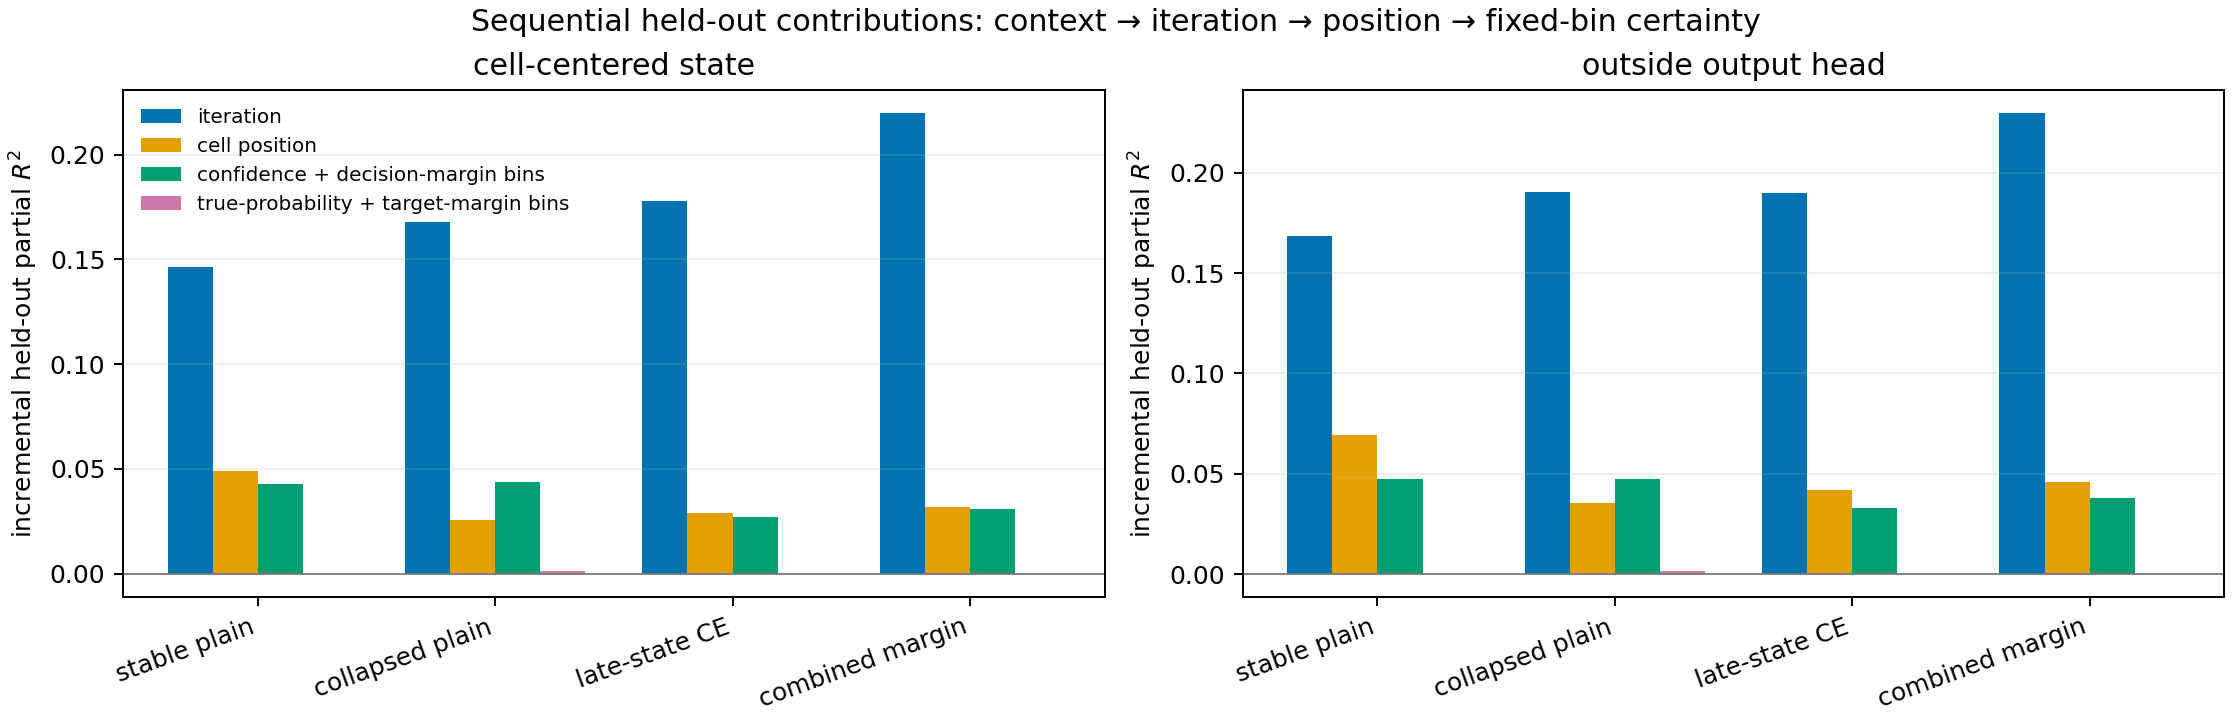

Data behind this chart, as committed beside it:
model, representation, iteration_over_context, cell_position_over_iteration, confidence_decision_margin_over_position, target_probability_margin_over_decision
stable_plain, cell_centered_unit_hidden_direction, 0.1463, 0.04896, 0.04267, -0.0001554
stable_plain, hidden_direction_outside_output_contrast, 0.1684, 0.06907, 0.04746, -3.5095590463329884e-05
stable_plain, cell_centered_unit_update_direction, 0.03808, 0.02835, 0.05473, 0.0007497
collapsed_plain, cell_centered_unit_hidden_direction, 0.1679, 0.02555, 0.04365, 0.00124
collapsed_plain, hidden_direction_outside_output_contrast, 0.1904, 0.0354, 0.04751, 0.001428
collapsed_plain, cell_centered_unit_update_direction, 0.03334, 0.00936, 0.04403, 0.002358
late_state_ce, cell_centered_unit_hidden_direction, 0.1777, 0.02892, 0.02708, -0.0001807
late_state_ce, hidden_direction_outside_output_contrast, 0.1897, 0.04175, 0.03296, -3.723929589849462e-05
late_state_ce, cell_centered_unit_update_direction, 0.08544, 0.00356, 0.02079, 0.0008814
combined_margin, cell_centered_unit_hidden_direction, 0.22, 0.03172, 0.03077, -0.0002635
combined_margin, hidden_direction_outside_output_contrast, 0.23, 0.04564, 0.03786, -0.0001014
combined_margin, cell_centered_unit_update_direction, 0.1058, 0.005858, 0.02045, 0.001036
